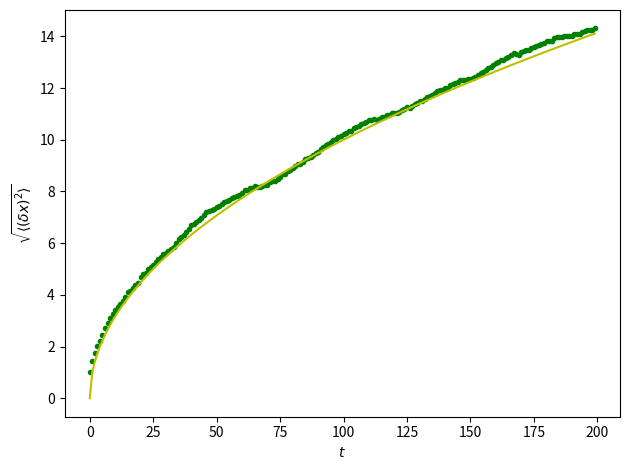

Generate this figure with matplotlib:
#! encoding = utf8
'''random walk  
'''

import numpy as np
import matplotlib.pyplot as plt

n_stories = 1000
t_max = 200

t = np.arange(t_max)
steps = 2 * np.random.randint(0, 1 + 1, (n_stories, t_max)) - 1  # +1, -1
print('unique:{}'.format(np.unique(steps)))

positions = np.cumsum(steps, axis=1)
sq_distance = positions**2

mean_sq_distance = np.mean(sq_distance, axis=0)

# plot

# plt.figure(figure=(4, 3))
plt.plot(t, np.sqrt(mean_sq_distance), 'g.', t, np.sqrt(t), 'y-')

plt.xlabel(r'$t$')
plt.ylabel(r'$\sqrt{\langle(\delta x)^2 \rangle}$')
plt.tight_layout()
plt.show()
